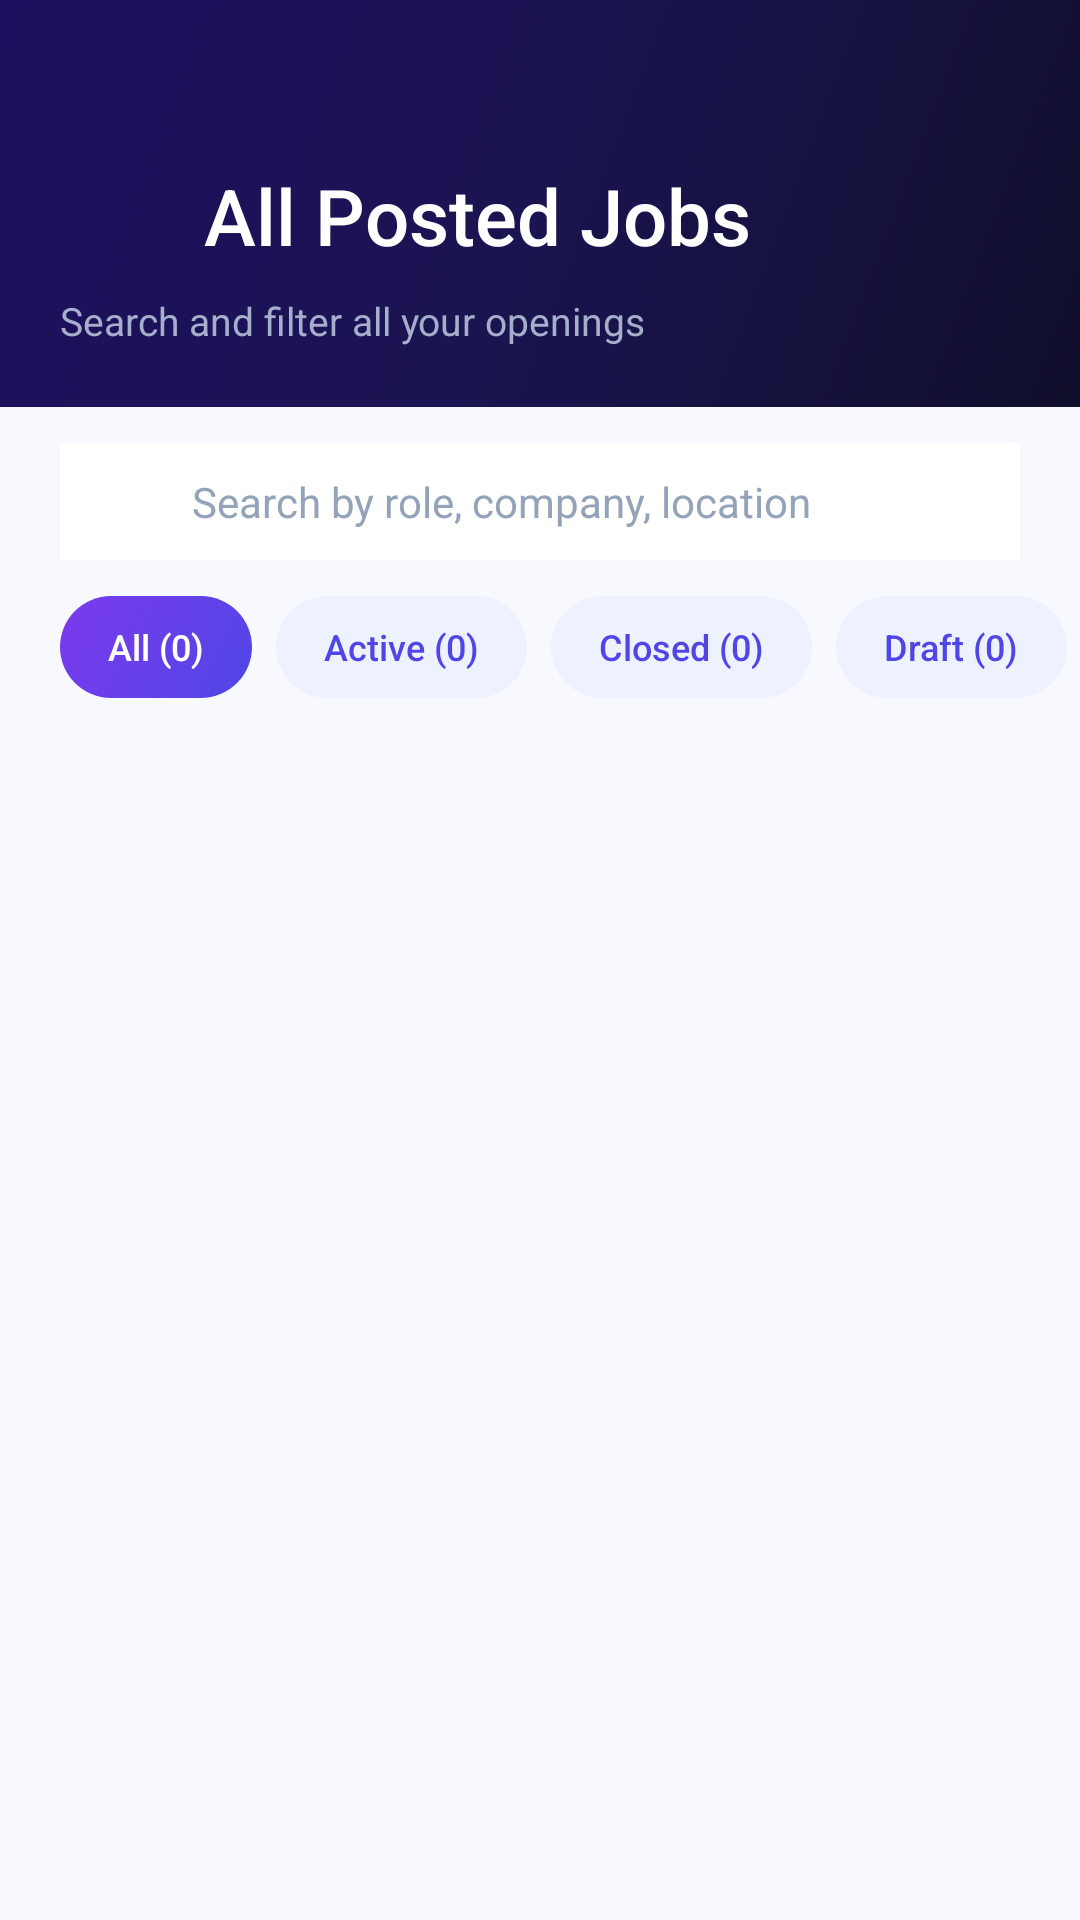

The Android layout XML behind this screen, and the referenced resources:
<!-- AndroidManifest.xml: application theme Theme.JobNet -->
<!-- res/layout/fragment_recruiter_all_jobs.xml -->
<?xml version="1.0" encoding="utf-8"?>
<androidx.coordinatorlayout.widget.CoordinatorLayout
    xmlns:android="http://schemas.android.com/apk/res/android"
    xmlns:app="http://schemas.android.com/apk/res-auto"
    android:layout_width="match_parent"
    android:layout_height="match_parent"
    android:background="@color/bg_app">

    <LinearLayout
        android:layout_width="match_parent"
        android:layout_height="match_parent"
        android:orientation="vertical"
        android:paddingBottom="16dp">

        <LinearLayout
            android:layout_width="match_parent"
            android:layout_height="wrap_content"
            android:orientation="vertical"
            android:background="@drawable/bg_gradient_dark"
            android:paddingLeft="@dimen/page_margin"
            android:paddingRight="@dimen/page_margin"
            android:paddingTop="52dp"
            android:paddingBottom="20dp">

            <LinearLayout
                android:layout_width="match_parent"
                android:layout_height="wrap_content"
                android:orientation="horizontal"
                android:gravity="center_vertical">

                <ImageView
                    android:id="@+id/btn_back_recruiter_jobs"
                    android:layout_width="40dp"
                    android:layout_height="40dp"
                    android:padding="8dp"
                    android:src="@drawable/ic_back"
                    android:contentDescription="Back"
                    app:tint="@color/text_on_dark"
                    android:clickable="true"
                    android:focusable="true" />

                <TextView
                    android:layout_width="0dp"
                    android:layout_height="wrap_content"
                    android:layout_weight="1"
                    android:layout_marginStart="8dp"
                    android:text="All Posted Jobs"
                    android:textColor="@color/text_on_dark"
                    android:textSize="26sp"
                    android:fontFamily="sans-serif-medium" />
            </LinearLayout>

            <TextView
                android:layout_width="wrap_content"
                android:layout_height="wrap_content"
                android:layout_marginTop="6dp"
                android:text="Search and filter all your openings"
                android:textColor="@color/text_on_dark_secondary"
                android:textSize="13sp" />
        </LinearLayout>

        <LinearLayout
            android:layout_width="match_parent"
            android:layout_height="wrap_content"
            android:orientation="horizontal"
            android:gravity="center_vertical"
            android:background="@color/surface"
            android:paddingLeft="16dp"
            android:paddingRight="16dp"
            android:paddingTop="10dp"
            android:paddingBottom="10dp"
            android:layout_marginLeft="@dimen/page_margin"
            android:layout_marginRight="@dimen/page_margin"
            android:layout_marginTop="12dp">

            <ImageView
                android:layout_width="18dp"
                android:layout_height="18dp"
                android:src="@drawable/ic_search"
                android:contentDescription="Search"
                app:tint="@color/text_tertiary" />

            <EditText
                android:id="@+id/et_recruiter_jobs_search"
                android:layout_width="0dp"
                android:layout_height="wrap_content"
                android:layout_weight="1"
                android:layout_marginStart="10dp"
                android:background="@android:color/transparent"
                android:hint="Search by role, company, location"
                android:inputType="text"
                android:maxLines="1"
                android:textColor="@color/text_primary"
                android:textColorHint="@color/text_tertiary"
                android:textSize="14sp" />
        </LinearLayout>

        <HorizontalScrollView
            android:layout_width="match_parent"
            android:layout_height="wrap_content"
            android:paddingLeft="@dimen/page_margin"
            android:paddingRight="@dimen/page_margin"
            android:paddingTop="12dp"
            android:paddingBottom="8dp"
            android:clipToPadding="false"
            android:scrollbars="none">

            <LinearLayout
                android:id="@+id/row_recruiter_jobs_chips"
                android:layout_width="wrap_content"
                android:layout_height="wrap_content"
                android:orientation="horizontal">

                <TextView
                    android:id="@+id/chip_recruiter_jobs_all"
                    android:layout_width="wrap_content"
                    android:layout_height="@dimen/chip_height"
                    android:layout_marginEnd="8dp"
                    android:background="@drawable/bg_chip_selected"
                    android:gravity="center"
                    android:paddingLeft="16dp"
                    android:paddingRight="16dp"
                    android:text="All (0)"
                    android:textColor="@color/text_chip_selected"
                    android:textSize="@dimen/text_sm"
                    android:fontFamily="sans-serif-medium"
                    android:clickable="true"
                    android:focusable="true" />

                <TextView
                    android:id="@+id/chip_recruiter_jobs_active"
                    android:layout_width="wrap_content"
                    android:layout_height="@dimen/chip_height"
                    android:layout_marginEnd="8dp"
                    android:background="@drawable/bg_chip_unselected"
                    android:gravity="center"
                    android:paddingLeft="16dp"
                    android:paddingRight="16dp"
                    android:text="Active (0)"
                    android:textColor="@color/text_chip"
                    android:textSize="@dimen/text_sm"
                    android:fontFamily="sans-serif-medium"
                    android:clickable="true"
                    android:focusable="true" />

                <TextView
                    android:id="@+id/chip_recruiter_jobs_closed"
                    android:layout_width="wrap_content"
                    android:layout_height="@dimen/chip_height"
                    android:layout_marginEnd="8dp"
                    android:background="@drawable/bg_chip_unselected"
                    android:gravity="center"
                    android:paddingLeft="16dp"
                    android:paddingRight="16dp"
                    android:text="Closed (0)"
                    android:textColor="@color/text_chip"
                    android:textSize="@dimen/text_sm"
                    android:fontFamily="sans-serif-medium"
                    android:clickable="true"
                    android:focusable="true" />

                <TextView
                    android:id="@+id/chip_recruiter_jobs_draft"
                    android:layout_width="wrap_content"
                    android:layout_height="@dimen/chip_height"
                    android:background="@drawable/bg_chip_unselected"
                    android:gravity="center"
                    android:paddingLeft="16dp"
                    android:paddingRight="16dp"
                    android:text="Draft (0)"
                    android:textColor="@color/text_chip"
                    android:textSize="@dimen/text_sm"
                    android:fontFamily="sans-serif-medium"
                    android:clickable="true"
                    android:focusable="true" />
            </LinearLayout>
        </HorizontalScrollView>

        <ProgressBar
            android:id="@+id/progress_recruiter_all_jobs"
            android:layout_width="24dp"
            android:layout_height="24dp"
            android:layout_gravity="center_horizontal"
            android:layout_marginTop="8dp"
            android:indeterminateTint="@color/primary"
            android:visibility="gone" />

        <LinearLayout
            android:id="@+id/layout_recruiter_jobs_empty"
            android:layout_width="match_parent"
            android:layout_height="0dp"
            android:layout_weight="1"
            android:orientation="vertical"
            android:gravity="center"
            android:padding="32dp"
            android:visibility="gone">

            <ImageView
                android:layout_width="42dp"
                android:layout_height="42dp"
                android:src="@drawable/ic_briefcase"
                android:contentDescription="No jobs"
                app:tint="@color/text_tertiary" />

            <TextView
                android:id="@+id/tv_recruiter_jobs_empty_title"
                android:layout_width="wrap_content"
                android:layout_height="wrap_content"
                android:layout_marginTop="12dp"
                android:text="No matching jobs"
                android:textColor="@color/text_primary"
                android:textSize="16sp"
                android:fontFamily="sans-serif-medium" />

            <TextView
                android:id="@+id/tv_recruiter_jobs_empty_message"
                android:layout_width="wrap_content"
                android:layout_height="wrap_content"
                android:layout_marginTop="6dp"
                android:text="Try changing your search or status filters."
                android:textColor="@color/text_secondary"
                android:textSize="13sp"
                android:gravity="center" />
        </LinearLayout>

        <androidx.recyclerview.widget.RecyclerView
            android:id="@+id/recycler_recruiter_all_jobs"
            android:layout_width="match_parent"
            android:layout_height="0dp"
            android:layout_weight="1"
            android:paddingLeft="@dimen/page_margin"
            android:paddingRight="@dimen/page_margin"
            android:paddingTop="8dp"
            android:paddingBottom="8dp"
            android:clipToPadding="false" />

    </LinearLayout>

</androidx.coordinatorlayout.widget.CoordinatorLayout>
<!-- resources referenced by this layout -->
<resources>
  <color name="bg_app">#F8F9FF</color>
  <color name="primary">#4F46E5</color>
  <color name="surface">#FFFFFF</color>
  <color name="text_chip">#4F46E5</color>
  <color name="text_chip_selected">#FFFFFF</color>
  <color name="text_on_dark">#FFFFFF</color>
  <color name="text_on_dark_secondary">#A5AECB</color>
  <color name="text_primary">#0F0E2A</color>
  <color name="text_secondary">#64748B</color>
  <color name="text_tertiary">#94A3B8</color>
  <dimen name="chip_height">34dp</dimen>
  <dimen name="page_margin">20dp</dimen>
  <dimen name="text_sm">12sp</dimen>
  <!-- drawable bg_chip_selected (drawable) -->
  <?xml version="1.0" encoding="utf-8"?>
  <shape xmlns:android="http://schemas.android.com/apk/res/android"
      android:shape="rectangle">
      <gradient
          android:startColor="#4F46E5"
          android:endColor="#7C3AED"
          android:angle="135" />
      <corners android:radius="@dimen/radius_full" />
  </shape>
  <!-- drawable bg_chip_unselected (drawable) -->
  <?xml version="1.0" encoding="utf-8"?>
  <shape xmlns:android="http://schemas.android.com/apk/res/android"
      android:shape="rectangle">
      <solid android:color="@color/bg_chip" />
      <corners android:radius="@dimen/radius_full" />
  </shape>
  <!-- drawable bg_gradient_dark (drawable) -->
  <?xml version="1.0" encoding="utf-8"?>
  <shape xmlns:android="http://schemas.android.com/apk/res/android">
      <gradient
          android:startColor="#0F0E2A"
          android:centerColor="#1A1450"
          android:endColor="#1E1060"
          android:angle="135"
          android:type="linear" />
  </shape>
  <dimen name="radius_full">100dp</dimen>
  <color name="bg_chip">#EEF2FF</color>
  <color name="primary_dark">#3730A3</color>
  <color name="text_on_primary">#FFFFFF</color>
  <color name="accent">#7C3AED</color>
  <color name="teal">#0EA5E9</color>
  <color name="bg_surface">#FFFFFF</color>
  <color name="transparent">#00000000</color>
  <color name="bg_bottom_nav">#FFFFFF</color>
  <style name="ShapeAppearance.JobNet.Medium" parent="">
          <item name="cornerSize">16dp</item>
      </style>
  <style name="ShapeAppearance.JobNet.Large" parent="">
          <item name="cornerSize">24dp</item>
      </style>
  <style name="Widget.JobNet.BottomNavigationView" parent="Widget.Material3.BottomNavigationView">
          <item name="android:background">@color/bg_bottom_nav</item>
          <item name="itemTextColor">@color/selector_bottom_nav_text</item>
          <item name="itemIconTint">@color/selector_bottom_nav_text</item>
          <item name="itemPaddingTop">8dp</item>
          <item name="itemPaddingBottom">8dp</item>
          <item name="labelVisibilityMode">labeled</item>
      </style>
</resources>
